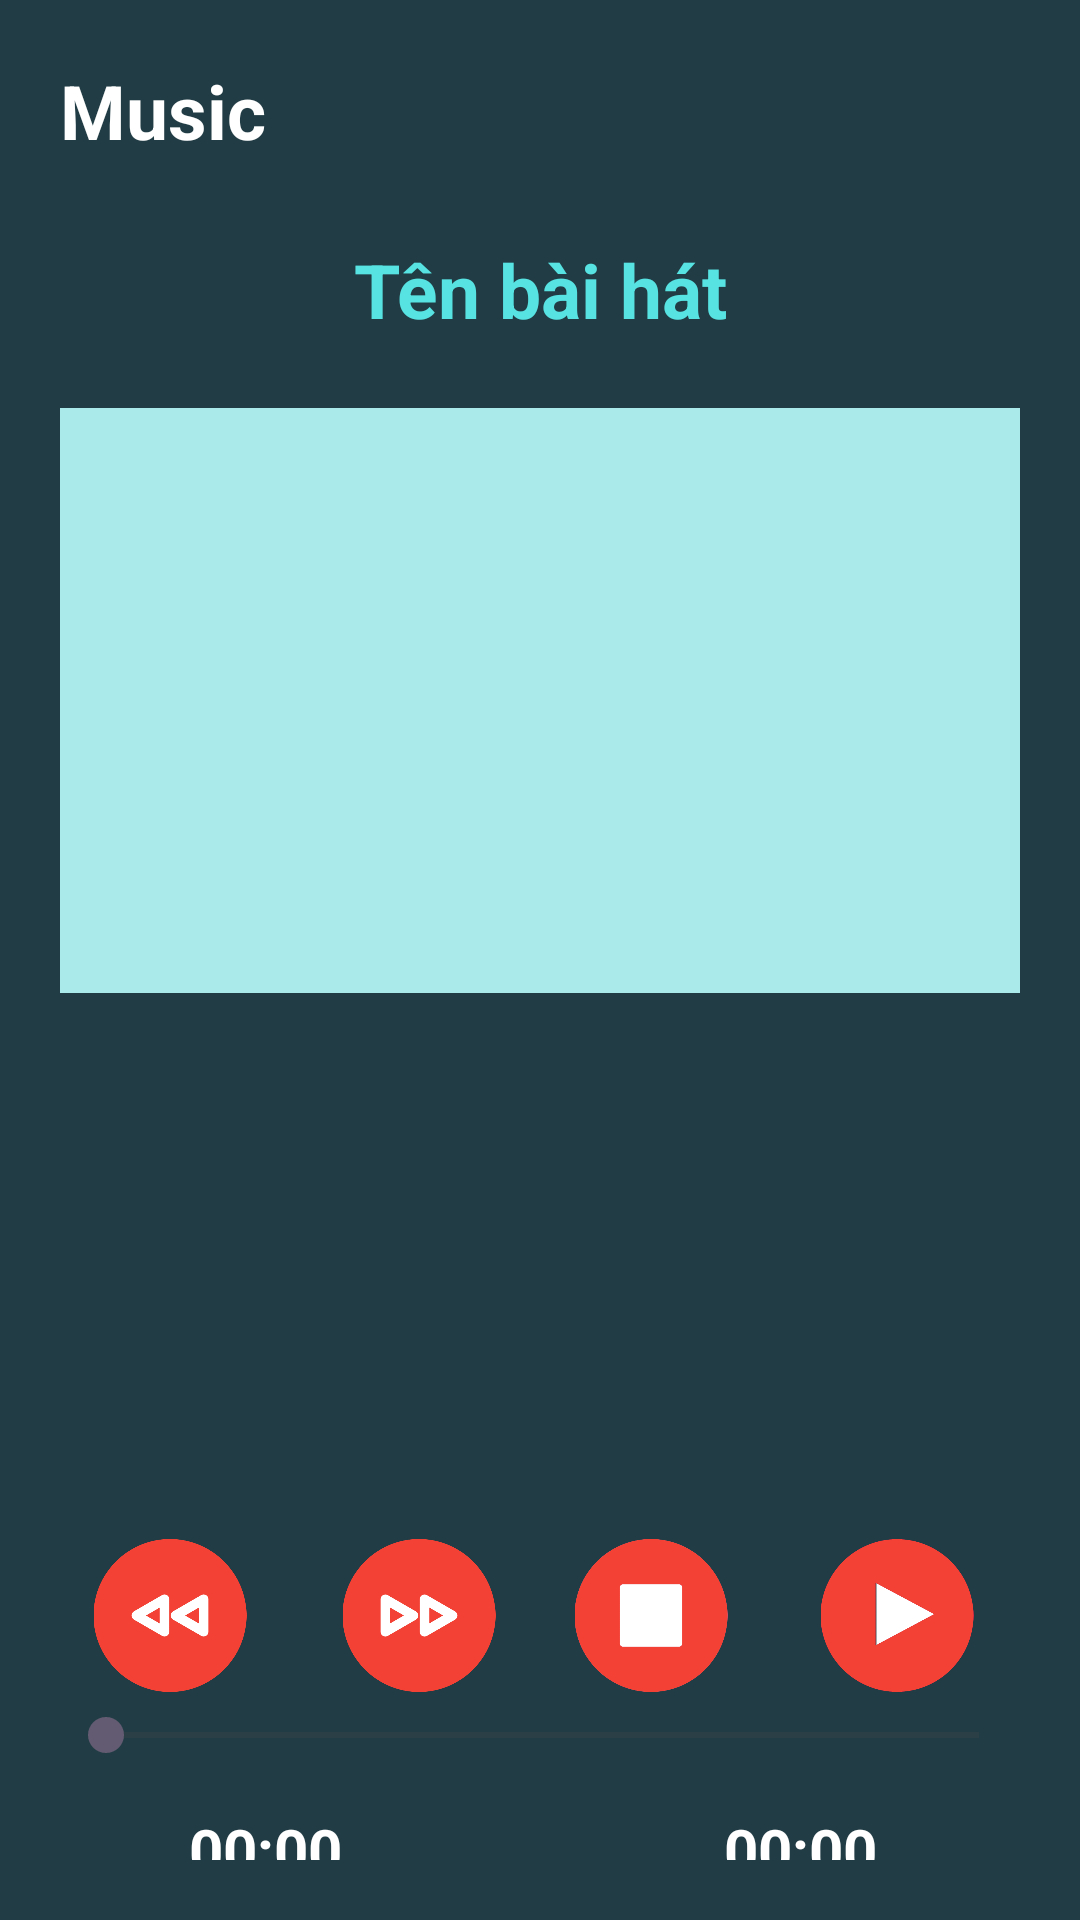

This screen was rendered from an Android layout file. Write that file and the resources it references.
<!-- AndroidManifest.xml: application theme Theme.BTLAndroid -->
<!-- res/layout/musicfragment.xml -->
<?xml version="1.0" encoding="utf-8"?>
<androidx.constraintlayout.widget.ConstraintLayout xmlns:android="http://schemas.android.com/apk/res/android"
    xmlns:app="http://schemas.android.com/apk/res-auto"
    xmlns:tools="http://schemas.android.com/tools"
    android:layout_width="match_parent"
    android:layout_height="match_parent"
    android:background="#213C44"
    android:padding="20dp">

    <TextView
        android:id="@+id/textViewMusic"
        android:layout_width="match_parent"
        android:layout_height="wrap_content"
        android:text="Music"
        android:textColor="@color/white"
        android:textSize="25dp"
        android:textStyle="bold"
        app:layout_constraintEnd_toEndOf="parent"
        app:layout_constraintHorizontal_bias="0.0"
        app:layout_constraintStart_toStartOf="parent"
        app:layout_constraintTop_toTopOf="parent" />


    <TextView
        android:id="@+id/txtTenBaiHat"
        android:layout_width="match_parent"
        android:layout_height="57dp"
        android:layout_marginStart="8dp"
        android:layout_marginTop="48dp"
        android:layout_marginEnd="8dp"
        android:gravity="center"
        android:text="Tên bài hát"
        android:textColor="#58E3E3"
        android:textSize="25dp"
        android:textStyle="bold"
        app:layout_constraintEnd_toEndOf="parent"
        app:layout_constraintHorizontal_bias="0.0"
        app:layout_constraintStart_toStartOf="parent"
        app:layout_constraintTop_toTopOf="parent" />

    <ImageButton
        android:id="@+id/btnPlay"
        android:layout_width="54dp"
        android:layout_height="51dp"
        android:layout_marginStart="32dp"
        android:layout_marginTop="388dp"
        android:background="@null"
        android:scaleType="fitCenter"
        android:src="@drawable/play"
        app:layout_constraintEnd_toEndOf="parent"
        app:layout_constraintHorizontal_bias="0.94"
        app:layout_constraintStart_toStartOf="parent"
        app:layout_constraintTop_toBottomOf="@+id/txtTenBaiHat" />

    <ImageButton
        android:id="@+id/btnStop"
        android:layout_width="54dp"
        android:layout_height="51dp"
        android:layout_marginStart="32dp"
        android:layout_marginTop="388dp"
        android:layout_marginEnd="32dp"
        android:background="@null"
        android:scaleType="fitCenter"
        android:src="@drawable/stopp"
        app:layout_constraintEnd_toEndOf="parent"
        app:layout_constraintHorizontal_bias="0.683"
        app:layout_constraintStart_toStartOf="parent"
        app:layout_constraintTop_toBottomOf="@+id/txtTenBaiHat" />

    <ImageButton
        android:id="@+id/btnPrevius"
        android:layout_width="54dp"
        android:layout_height="51dp"
        android:layout_marginStart="32dp"
        android:layout_marginTop="388dp"
        android:layout_marginEnd="32dp"
        android:background="@null"
        android:scaleType="fitCenter"
        android:src="@drawable/next"
        app:layout_constraintEnd_toEndOf="parent"
        app:layout_constraintHorizontal_bias="0.3"
        app:layout_constraintStart_toStartOf="parent"
        app:layout_constraintTop_toBottomOf="@+id/txtTenBaiHat" />

    <ImageButton
        android:id="@+id/btnNext"
        android:layout_width="54dp"
        android:layout_height="51dp"
        android:layout_marginTop="388dp"
        android:layout_marginEnd="32dp"
        android:background="@null"
        android:rotation="-180"
        android:scaleType="fitCenter"
        android:src="@drawable/next"
        app:layout_constraintEnd_toEndOf="parent"
        app:layout_constraintHorizontal_bias="0.042"
        app:layout_constraintStart_toStartOf="parent"
        app:layout_constraintTop_toBottomOf="@+id/txtTenBaiHat" />

    <ImageView
        android:id="@+id/ivDisc"
        android:layout_width="196dp"
        android:layout_height="129dp"
        android:layout_marginTop="236dp"
        app:layout_constraintEnd_toEndOf="parent"
        app:layout_constraintHorizontal_bias="0.497"
        app:layout_constraintStart_toStartOf="parent"
        app:layout_constraintTop_toBottomOf="@+id/txtTenBaiHat"
        app:srcCompat="@drawable/disk" />

    <TextView
        android:id="@+id/txtTotalTime"
        android:layout_width="100dp"
        android:layout_height="57dp"
        android:layout_marginStart="8dp"
        android:layout_marginTop="568dp"
        android:layout_marginEnd="8dp"
        android:gravity="center"
        android:text="00:00"
        android:textColor="@color/white"
        android:textSize="20dp"
        android:textStyle="bold"
        app:layout_constraintEnd_toEndOf="parent"
        app:layout_constraintHorizontal_bias="0.925"
        app:layout_constraintStart_toStartOf="parent"
        app:layout_constraintTop_toTopOf="parent" />

    <SeekBar
        android:id="@+id/seekBar"
        android:layout_width="323dp"
        android:layout_height="43dp"
        android:layout_marginBottom="20dp"
        app:layout_constraintBottom_toBottomOf="parent"
        app:layout_constraintEnd_toEndOf="parent"
        app:layout_constraintHorizontal_bias="0.437"
        app:layout_constraintStart_toStartOf="parent" />

    <TextView
        android:id="@+id/txtTimeSong"
        android:layout_width="100dp"
        android:layout_height="57dp"
        android:layout_marginStart="8dp"
        android:layout_marginTop="568dp"
        android:layout_marginEnd="8dp"
        android:gravity="center"
        android:text="00:00"
        android:textColor="@color/white"
        android:textSize="20dp"
        android:textStyle="bold"
        app:layout_constraintEnd_toEndOf="parent"
        app:layout_constraintHorizontal_bias="0.05"
        app:layout_constraintStart_toStartOf="parent"
        app:layout_constraintTop_toTopOf="parent" />

    <LinearLayout
        android:layout_width="match_parent"
        android:layout_height="wrap_content"
        android:layout_marginTop="116dp"
        android:orientation="vertical"
        app:layout_constraintTop_toTopOf="parent"
        tools:layout_editor_absoluteX="0dp">


        <ListView
            android:id="@+id/lvBaiHat"
            android:layout_width="match_parent"
            android:layout_height="195dp"
            android:layout_weight="1"
            android:background="#ABEAEA"
            android:padding="10dp"
            tools:layout_editor_absoluteX="20dp"
            tools:layout_editor_absoluteY="129dp" />

    </LinearLayout>


</androidx.constraintlayout.widget.ConstraintLayout>
<!-- resources referenced by this layout -->
<resources>
  <color name="white">#FFFFFFFF</color>
  <!-- drawable next: png bitmap (drawable, 17550 bytes) -->
  <!-- drawable play: png bitmap (drawable, 17669 bytes) -->
  <!-- drawable stopp: png bitmap (drawable, 15023 bytes) -->
  <style name="Theme.BTLAndroid" parent="Base.Theme.BTLAndroid" />
  <style name="Base.Theme.BTLAndroid" parent="Theme.Material3.DayNight.NoActionBar">
          
          
      </style>
</resources>
